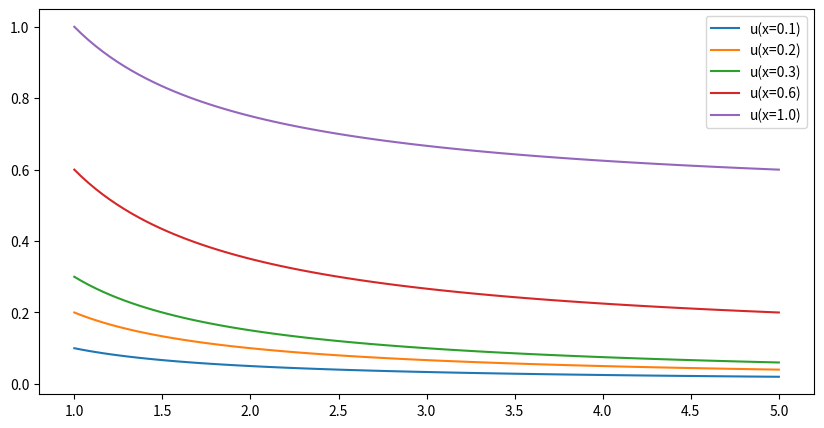
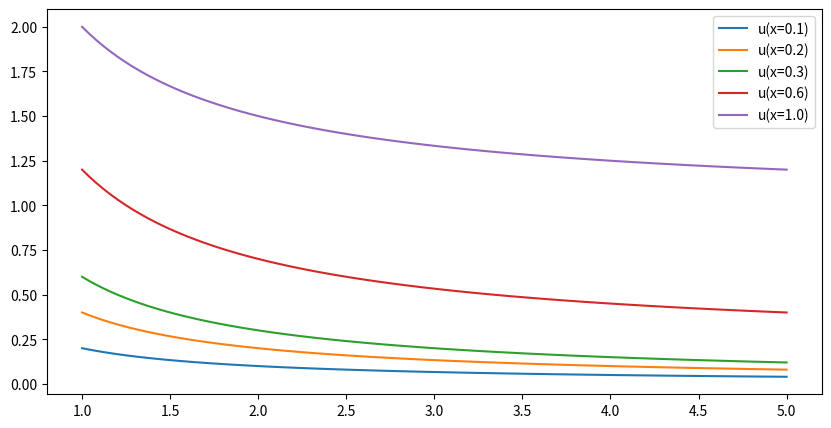

Here is the Python script that generated these plots, in order:
import numpy as np
import matplotlib.pyplot as plt
import sympy as sy


class ForwardModel:
    def __init__(self, F, n_params):
        # self.F = F
        self.F = sy.symbols('F')
        self.F_vals = np.array(F)
        self.n_settings_ = self.F_vals.shape[0]
        self.n_params = n_params
        self.params = sy.symbols([f'p_{str(i)}' for i in range(n_params)])
        self.params_val = np.zeros(n_params)
        self.x = sy.symbols('x')
        self.u = sy.symbols('u', cls=sy.Function)
        # C1 = sy.symbols('C1')
        offset = 1.

        self.E = offset + (self.params[0] - offset) * sy.Heaviside(self.x)
        for i in range(n_params - 1):
            # self.E += self.params[i] * sy.Piecewise((0, self.x < (i / self.n_params)),
            #                                         (0.5, self.x == ((i+1) / self.n_params)),
            #                                         (1, True))V
            self.E += (self.params[i + 1] - self.params[i]) * sy.Heaviside(self.x - (i + 1) / self.n_params)
        self.E = self.E.rewrite(sy.Piecewise)
        print(f"Young's modulus:\n{self.E}\n")

        pdf = sy.Eq(self.E * sy.diff(self.u(self.x), self.x), self.F)
        print(f"pdf:\n{pdf}\n")
        w = sy.dsolve(pdf).rhs

        init_cond = sy.Eq(w.subs(self.x, 0), 0)
        constant = sy.solve(init_cond, 'C1')[0]
        self.w = w.subs('C1', constant)
        print(f"Solution:\n{self.w}\n")
        self.w_np = sy.lambdify((self.x, self.F, *self.params), self.w, 'numpy')

        gradient = [sy.diff(self.w, param) for param in self.params]
        print("Gradient:\n")
        [print(grad) for grad in gradient]
        print("\n")
        self.gradient = [sy.lambdify((self.x, self.F, *self.params), grad, 'numpy') for grad in gradient]

        hessian = [[sy.diff(grad, param) for param in self.params] for grad in gradient]
        print("Hessian:\n")
        [[print(hess) for hess in hessian_row] for hessian_row in hessian]
        print("\n")
        self.hessian = [[sy.lambdify((self.x, self.F, *self.params), hess, 'numpy') for hess in hessian_row] for hessian_row in hessian]

        # print(self.gradient)

    # def set_params_vals(self, params_val):
    #     self.params_val = params_val

    def eval_E(self, x, params):
        E = self.E.subs([*zip(self.params, params)])
        return np.array([E.subs(self.x, x_i) for x_i in x])

    def eval(self, x, params, idx=None):
        if idx is None:
            idx = 0
        return self.w_np(x, self.F_vals[idx], *params)

    def eval_grad(self, x, params, idx=0):
        if idx is None:
            idx = 0
        return np.array([[grad(x_i, self.F_vals[idx], *params) for grad in self.gradient] for x_i in x])

    # todo: fix implementation
    def eval_hessian(self, x, params, idx=0):
        if idx is None:
            idx = 0
        return np.array([[[hess(x_i, self.F_vals[idx], *params) for hess in hessian_row] for x_i in x] for hessian_row in self.hessian])

    # todo: remove camel case notation
    def getDim(self):
        return self.n_params

    def get_n_settings(self):
        return self.n_settings_


if __name__ == '__main__':

    # Example usage
    F = [1., 2.]
    n_params = 2
    model = ForwardModel(F, n_params)
    print(model.eval_E(np.array([0.1, 0.2, 0.3, 0.6, 1.1]), np.array([0.1, 0.2])))


    # x = np.linspace(0, 1, 100)
    x = np.array([0.1, 0.2, 0.3, 0.6, 1.0])
    # params = np.array([0.1, 0.2])
    params_all = np.linspace(1, 5, 100)
    params_all = np.vstack((params_all, np.ones_like(params_all))).T
    # grads = model.eval_grad(np.array(x), np.array([0.1, 0.2]))

    for j in range(len(F)):
        grads = np.zeros((params_all.shape[0], len(x)))
        u = np.zeros((params_all.shape[0], len(x)))
        for i, params in enumerate(params_all):
            grads[i] = model.eval_grad(x, params, j)[:,1]
            u[i] = model.eval(x, params, j)

        fig, ax = plt.subplots(1, 1, figsize=(10, 5))

        # ax.plot(params_all[:, 0], grads[:, 0], label='dE/dp_0')
        # ax.plot(params_all[:, 0], grads[:, 4], label='dE/dp_0')
        for i in range(len(x)):
            ax.plot(params_all[:, 0], u[:, i], label=f'u(x={x[i]})')
        ax.legend()
        plt.show()

    print('Done!')
